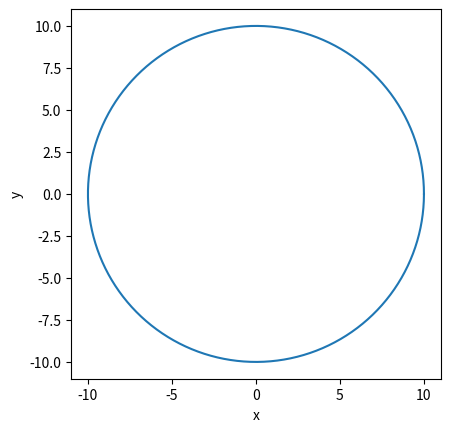
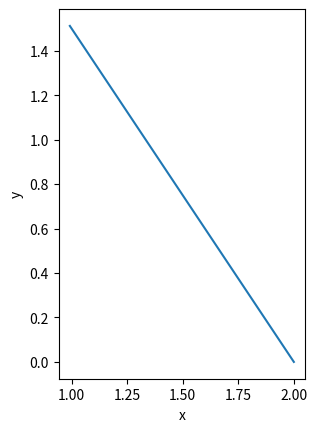

Write the Python code that produced these figures, in order.
#Напишите код, который будет переводить полярные координаты в декартовы.

import math


r = 5
theta = math.pi * 2

x = r * math.cos(theta)
y = r * math.sin(theta)

print(f"x: {x}; y: {y}")

#Напишите код, который будет рисовать график окружности в полярных координатах.

import matplotlib
import matplotlib.pyplot as plt
import numpy as np
import math


theta = np.arange(0, math.pi * 2, 0.01)
r = 10

x = np.cos(theta) * r
y = np.sin(theta) * r

fig, ax = plt.subplots()
ax.plot(x, y)
ax.set(xlabel='x', ylabel='y', aspect=1)
plt.show()

#Напишите код, который будет рисовать график отрезка прямой линии в полярных координатах.

import matplotlib
import matplotlib.pyplot as plt
import numpy as np
import math


theta = np.arange(0, 1, 0.01)
r = 6 / (3 * np.cos(theta) + 2 * np.sin(theta))

x = np.cos(theta) * r
y = np.sin(theta) * r

fig, ax = plt.subplots()
ax.plot(x, y)
ax.set(xlabel='x', ylabel='y', aspect=1)
plt.show()